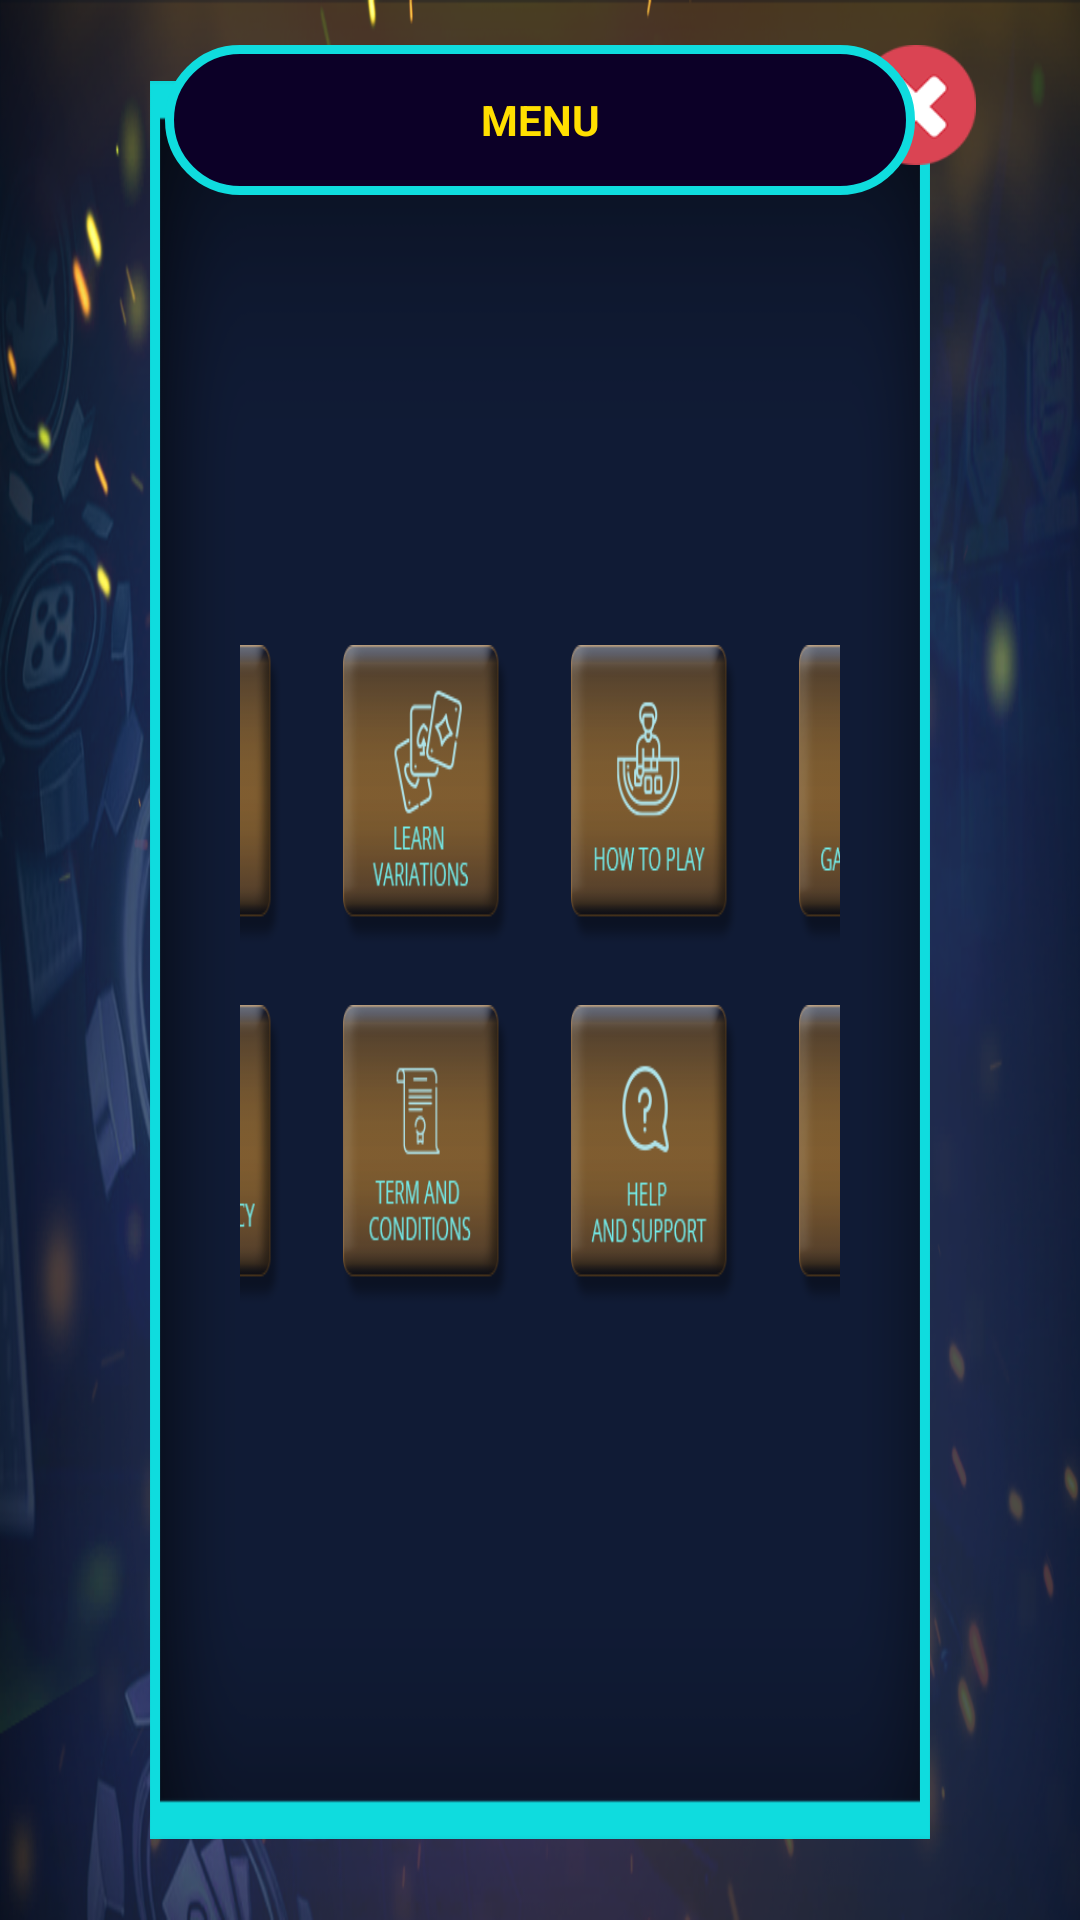

Layout XML and referenced resources for this Android screen:
<!-- AndroidManifest.xml: application theme Theme.AppCompat.NoActionBar -->
<!-- res/layout/custom_dialog_setting_home.xml -->
<?xml version="1.0" encoding="utf-8"?>
<RelativeLayout xmlns:android="http://schemas.android.com/apk/res/android"
    android:layout_width="match_parent"
    android:layout_height="match_parent"
    android:background="#00000000">

    <RelativeLayout
        android:layout_width="match_parent"
        android:layout_height="match_parent"
        android:background="@drawable/bghome"
        >


        <ImageView
            android:id="@+id/imgclosetop"
            android:layout_width="50dp"
            android:layout_height="50dp"
            android:padding="5dp"
            android:layout_marginLeft="-80dp"
            android:layout_marginTop="10dp"
            android:src="@drawable/close"
            android:layout_toRightOf="@+id/lnr_box"
            android:elevation="5dp"
            android:visibility="visible" />

        <LinearLayout
            android:id="@+id/lnr_box"
            android:layout_width="match_parent"
            android:layout_height="match_parent"
            android:layout_centerHorizontal="true"
            android:background="@drawable/pop_setting"
            android:gravity="center"
            android:orientation="vertical"
            android:layout_marginHorizontal="50dp"
            android:layout_marginVertical="27dp"
            >

            <LinearLayout
                android:layout_width="wrap_content"
                android:layout_height="wrap_content"
                android:layout_marginTop="10dp"
                android:orientation="horizontal"
                android:weightSum="5"
                android:layout_gravity="center"
                android:gravity="center"
                android:layout_marginHorizontal="30dp"
                >

                <Button
                    android:id="@+id/btnSaund"
                    android:layout_width="0dp"
                    android:layout_height="100dp"
                    android:layout_gravity="center_vertical"
                    android:layout_margin="10dp"
                    android:layout_weight="1"
                    android:background="@drawable/sound"
                    android:gravity="center_vertical" />

                <Button
                    android:id="@+id/btnLearnvari"
                    android:layout_width="0dp"
                    android:layout_height="100dp"
                    android:layout_gravity="center_vertical"
                    android:layout_margin="10dp"
                    android:layout_weight="1"
                    android:background="@drawable/learn_variations"
                    android:gravity="center_vertical" />

                <Button
                    android:id="@+id/btnHowtoplay"
                    android:layout_width="0dp"
                    android:layout_height="100dp"
                    android:layout_gravity="center_vertical"
                    android:layout_margin="10dp"
                    android:layout_weight="1"
                    android:background="@drawable/how_to_paly"
                    android:gravity="center_vertical" />


                <Button
                    android:id="@+id/btnGameOption"
                    android:layout_width="0dp"
                    android:layout_height="100dp"
                    android:layout_gravity="center_vertical"
                    android:layout_margin="10dp"
                    android:layout_weight="1"
                    android:background="@drawable/game_option"
                    android:gravity="center_vertical" />


            </LinearLayout>

            <LinearLayout
                android:layout_width="wrap_content"
                android:layout_height="wrap_content"
                android:orientation="horizontal"
                android:weightSum="5"
                android:layout_marginHorizontal="30dp"
                android:layout_gravity="center"
                android:gravity="center"
                >

                <Button
                    android:id="@+id/btnPrivacy"
                    android:layout_width="0dp"
                    android:layout_height="100dp"
                    android:layout_gravity="center_vertical"
                    android:layout_margin="10dp"
                    android:layout_weight="1"
                    android:background="@drawable/privacy_policy" />

                <Button
                    android:id="@+id/btnTermscond"
                    android:layout_width="0dp"
                    android:layout_height="100dp"
                    android:layout_gravity="center_vertical"
                    android:layout_margin="10dp"
                    android:layout_weight="1"
                    android:background="@drawable/term_and_conditions" />

                <Button
                    android:id="@+id/btnHelpandsupport"
                    android:layout_width="0dp"
                    android:layout_height="100dp"
                    android:layout_gravity="center_vertical"
                    android:layout_margin="10dp"
                    android:layout_weight="1"
                    android:background="@drawable/helpand_support" />

                <Button
                    android:id="@+id/lnrlogoutdia"
                    android:layout_width="0dp"
                    android:layout_height="100dp"
                    android:layout_gravity="center_vertical"
                    android:layout_margin="10dp"
                    android:layout_weight="1"
                    android:background="@drawable/logout_box"
                    android:visibility="visible" />


                <LinearLayout
                    android:layout_width="200dp"
                    android:layout_height="55dp"
                    android:layout_gravity="center_horizontal"
                    android:layout_marginLeft="10dp"
                    android:layout_marginTop="15dp"
                    android:layout_marginRight="10dp"
                    android:background="@drawable/logout_box"
                    android:gravity="center_horizontal"
                    android:orientation="horizontal"
                    android:visibility="gone">

                    <TextView
                        android:id="@+id/btnLought"
                        android:layout_width="wrap_content"
                        android:layout_height="wrap_content"
                        android:layout_marginTop="10dp"
                        android:text="Logout"
                        android:textColor="@color/white"
                        android:textSize="15dp"
                        android:textStyle="bold"
                        android:visibility="gone" />


                </LinearLayout>



                <Button
                    android:id="@+id/btnHelp"
                    android:layout_width="wrap_content"
                    android:layout_height="100dp"
                    android:layout_gravity="center_vertical"
                    android:layout_weight="1"
                    android:background="@drawable/help"
                    android:visibility="gone" />


            </LinearLayout>

            <LinearLayout
                android:layout_width="match_parent"
                android:layout_height="wrap_content"
                android:layout_marginLeft="10dp"
                android:layout_marginRight="10dp"
                android:orientation="horizontal"
                android:weightSum="2">

            </LinearLayout>

            <LinearLayout
                android:layout_width="match_parent"
                android:layout_height="wrap_content"
                android:layout_marginLeft="10dp"
                android:layout_marginRight="10dp"
                android:orientation="horizontal"
                android:weightSum="2">

            </LinearLayout>

        </LinearLayout>

    </RelativeLayout>

    <RelativeLayout
        android:id="@+id/img_diaProfile"
        android:layout_width="250dp"
        android:layout_height="50dp"
        android:src="@drawable/app_icon"
        android:background="@drawable/strip_bg"
        android:layout_marginTop="15dp"
        android:gravity="center"
        android:layout_centerHorizontal="true"
        >

        <TextView
            android:layout_width="match_parent"
            android:layout_height="match_parent"
            android:text="Menu"
            android:textColor="@color/Golder_yellow"
            android:textStyle="bold"
            android:gravity="center"
            android:textAllCaps="true"
            />

    </RelativeLayout>


</RelativeLayout>
<!-- resources referenced by this layout -->
<resources>
  <color name="Golder_yellow">#FFDF00</color>
  <color name="white">#fff</color>
  <!-- drawable app_icon: png bitmap (drawable, 77034 bytes) -->
  <!-- drawable bghome: png bitmap (drawable, 696388 bytes) -->
  <!-- drawable close: png bitmap (drawable, 5380 bytes) -->
  <!-- drawable game_option: png bitmap (drawable, 11643 bytes) -->
  <!-- drawable help: png bitmap (drawable, 7395 bytes) -->
  <!-- drawable helpand_support: png bitmap (drawable, 11647 bytes) -->
  <!-- drawable how_to_paly: png bitmap (drawable, 12448 bytes) -->
  <!-- drawable learn_variations: png bitmap (drawable, 13903 bytes) -->
  <!-- drawable logout_box: png bitmap (drawable, 8486 bytes) -->
  <!-- drawable pop_setting: png bitmap (drawable, 12623 bytes) -->
  <!-- drawable privacy_policy: png bitmap (drawable, 11898 bytes) -->
  <!-- drawable sound: png bitmap (drawable, 9804 bytes) -->
  <!-- drawable strip_bg (drawable) -->
  <?xml version="1.0" encoding="utf-8"?>
  <selector xmlns:android="http://schemas.android.com/apk/res/android">
      <item>
          <shape android:shape="rectangle">
              
              <solid android:color="#0C0027" />
              
              <stroke android:width="3dp" android:color="#0FDCDE" />
              
              <corners android:radius="100dp" />
          </shape>
      </item>
  </selector>
  <!-- drawable term_and_conditions: png bitmap (drawable, 10679 bytes) -->
</resources>
